Labelled photos from "Potato Leaf Disease", an image-classification folder in rifqicharisma/Belajar_Ai. The possible labels are: early blight, healthy, late blight.

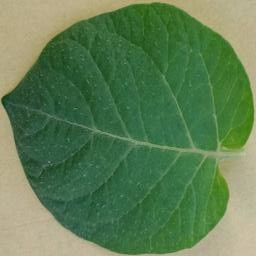
Label: healthy

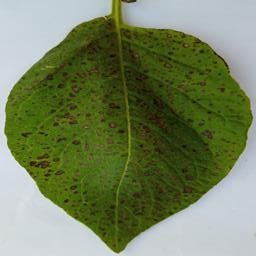
Label: early blight

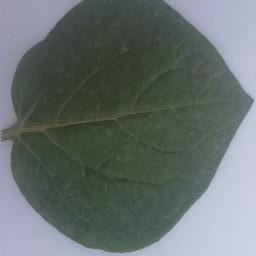
Label: healthy

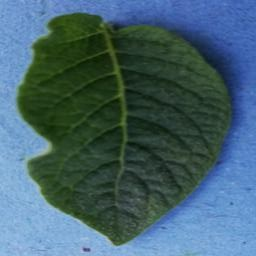
Label: healthy

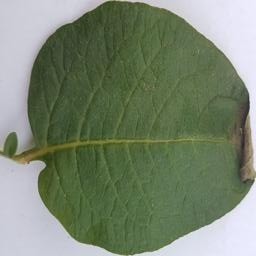
Label: late blight

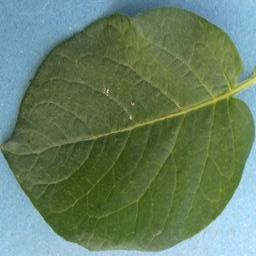
Label: healthy
